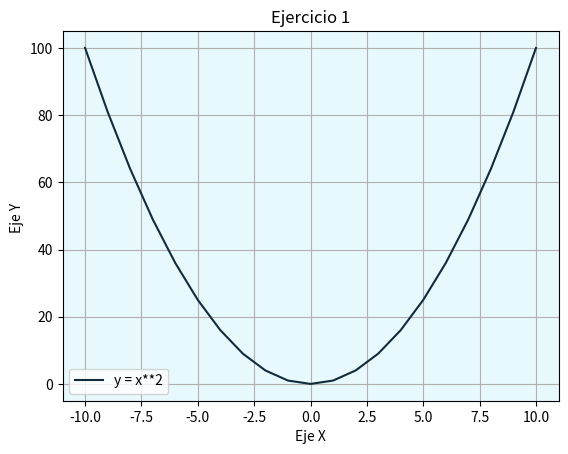

Write Python code to recreate this figure.
# Matplotlib [Python]
# Ejercicios de práctica

# Autor: Inove Coding School
# Version: 2.0

# IMPORTANTE: NO borrar los comentarios
# que aparecen en verde con el hashtag "#"

# Ejercicios de matplotlib
import numpy as np
import matplotlib.pyplot as plt


if __name__ == '__main__':
    print("Bienvenidos a otra clase de Inove con Python")
    print("Line Plot")

    # NOTA: aproveche los ejemplos de "line_plot" de clase

    # Se desea graficar los valores de "x" e "y" en un gráfico de línea
    # A continuación los datos ya disponibles de "x" e "y" para que utilice:
    x = list(range(-10, 11, 1))
    
    # Bucle que completa y calcula todos los valores de "y"
    y = []
    for i in x:
        y.append(i**2)

    # Alumno: Crear una "figura" y crear un "ax" con add_subplot
    # Graficar el "line plot" de "y" en función de "x"

    fig = plt.figure()
    ax = fig.add_subplot()

    # Alumno: Colocar la leyenda y el label con el nombre de la función 
    # Darle color a la línea a su elección
    # Crear acá su gráfico
    
    ax.plot(x, y, c='#112B3C',label='y = x**2')
    ax.legend()
    ax.set_title("Ejercicio 1")
    ax.set_ylabel("Eje Y ")
    ax.set_xlabel("Eje X")
    ax.set_facecolor('#E8F9FD')
    ax.grid()
    
 
    plt.show()
    print("terminamos")
